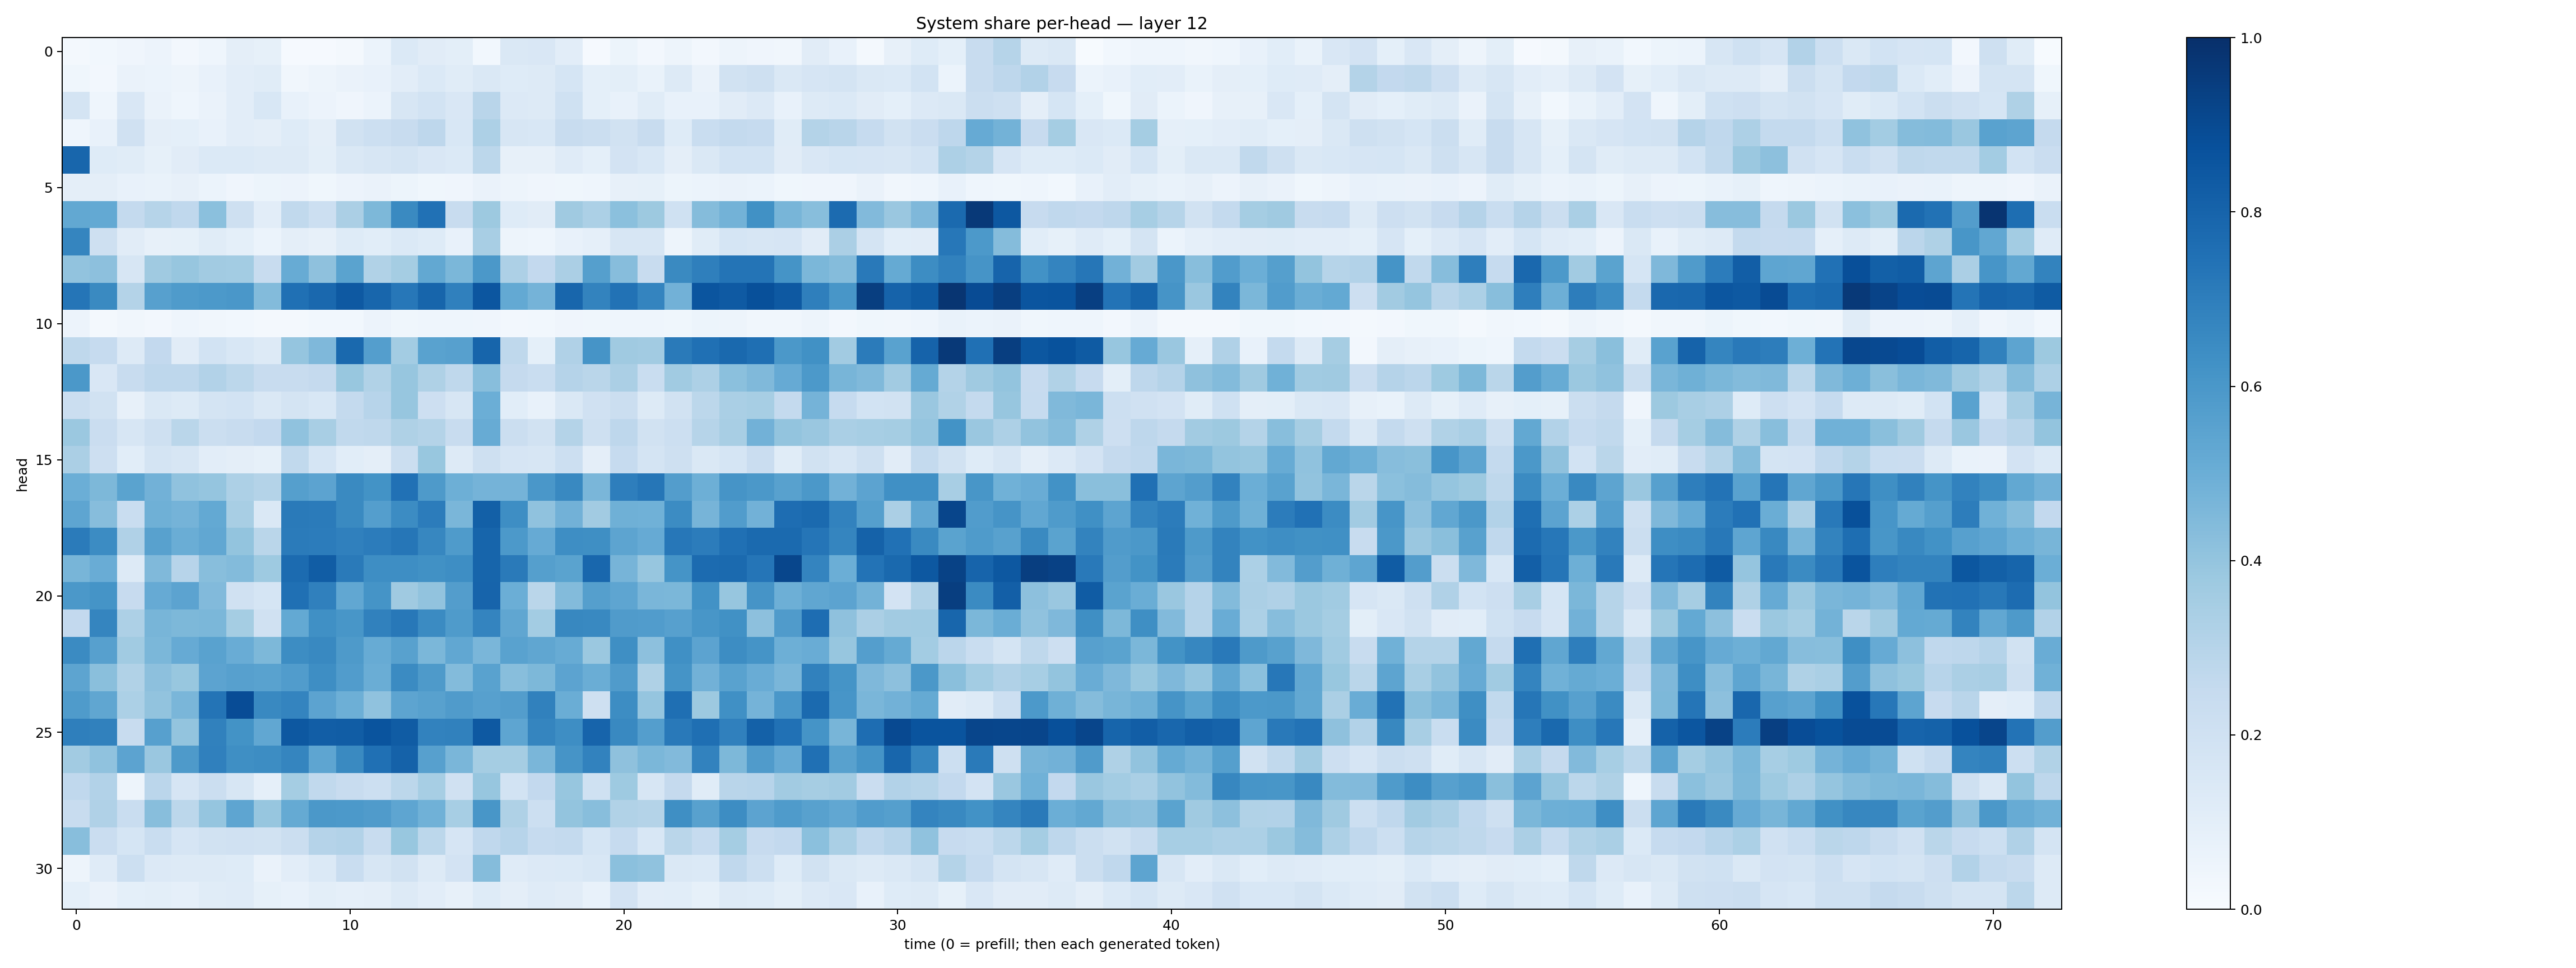

The table this chart was drawn from, first rows:
0.019593148, 0.02778706, 0.040626533, 0.055250414, 0.023811579, 0.046674952, 0.09663682, 0.082348295, 0.011699016, 0.010116996, 0.019601341, 0.061704382, 0.13767216, 0.11046526, 0.09999497, 0.03045139, 0.14212869, 0.15121047, 0.1033495, 0.009836723, 0.05118081, 0.02370626, 0.048771717, 0.02406848
0.03897, 0.02677, 0.06265, 0.06192, 0.04781, 0.07224, 0.1051, 0.1163, 0.03447, 0.0483, 0.06617, 0.07542, 0.1026, 0.1383, 0.1163, 0.1435, 0.123, 0.128, 0.1696, 0.09207, 0.0986, 0.06862, 0.1277, 0.06433
0.1753, 0.04364, 0.1486, 0.06262, 0.04388, 0.06593, 0.1053, 0.156, 0.07796, 0.05556, 0.03947, 0.05985, 0.16, 0.1862, 0.1506, 0.291, 0.1333, 0.1272, 0.2012, 0.09124, 0.07488, 0.1164, 0.07773, 0.07292
0.04364, 0.07566, 0.1956, 0.09445, 0.09206, 0.0773, 0.102, 0.09646, 0.1223, 0.09391, 0.1902, 0.2162, 0.2407, 0.2751, 0.155, 0.3246, 0.1577, 0.155, 0.2384, 0.2228, 0.1945, 0.2347, 0.124, 0.2324
0.7922, 0.1223, 0.1137, 0.08451, 0.1126, 0.1376, 0.1386, 0.1258, 0.1253, 0.1013, 0.1422, 0.1613, 0.1792, 0.1493, 0.1392, 0.2807, 0.07936, 0.08202, 0.121, 0.09309, 0.1836, 0.1546, 0.09402, 0.1451
0.09521, 0.09508, 0.07407, 0.06845, 0.08021, 0.06139, 0.03958, 0.05269, 0.05605, 0.03744, 0.05736, 0.06319, 0.05451, 0.0358, 0.04197, 0.06535, 0.0475, 0.04273, 0.03855, 0.04563, 0.08118, 0.08492, 0.05182, 0.0617
0.5251, 0.5229, 0.2557, 0.2993, 0.2675, 0.4202, 0.2072, 0.1049, 0.2655, 0.2164, 0.3353, 0.4559, 0.653, 0.7466, 0.2399, 0.3769, 0.1244, 0.1099, 0.369, 0.3312, 0.4198, 0.3765, 0.2005, 0.4362
0.6714, 0.2043, 0.1128, 0.07819, 0.08581, 0.1133, 0.0926, 0.05908, 0.09762, 0.08157, 0.125, 0.1067, 0.1397, 0.1247, 0.07811, 0.34, 0.04976, 0.04304, 0.07784, 0.08751, 0.1613, 0.1569, 0.04716, 0.1142
0.4056, 0.4158, 0.1632, 0.369, 0.3928, 0.361, 0.3568, 0.2399, 0.5096, 0.4116, 0.5476, 0.3141, 0.3539, 0.5238, 0.4603, 0.5951, 0.3265, 0.259, 0.3346, 0.5664, 0.4298, 0.241, 0.6529, 0.6944
0.7307, 0.6549, 0.3073, 0.5612, 0.5855, 0.5901, 0.6014, 0.4407, 0.753, 0.7832, 0.8431, 0.7898, 0.7264, 0.7941, 0.691, 0.8526, 0.5201, 0.4729, 0.7918, 0.6775, 0.7448, 0.675, 0.4835, 0.859
0.0557, 0.01947, 0.03219, 0.02504, 0.0435, 0.03423, 0.02971, 0.02136, 0.01971, 0.0293, 0.02815, 0.05558, 0.03805, 0.04596, 0.04488, 0.04163, 0.02683, 0.02856, 0.04228, 0.03563, 0.04596, 0.0435, 0.03529, 0.05176
0.2717, 0.2487, 0.1311, 0.259, 0.1094, 0.1864, 0.1552, 0.1303, 0.3978, 0.4509, 0.7777, 0.5674, 0.358, 0.5539, 0.5587, 0.794, 0.2726, 0.09209, 0.3178, 0.6109, 0.3688, 0.36, 0.7118, 0.7502
0.5947, 0.1501, 0.2406, 0.2753, 0.2769, 0.3119, 0.2796, 0.2395, 0.2365, 0.2524, 0.3893, 0.3154, 0.3923, 0.3241, 0.2712, 0.4288, 0.2526, 0.232, 0.3008, 0.2879, 0.3346, 0.232, 0.3671, 0.3255
0.2247, 0.1917, 0.08131, 0.1437, 0.1303, 0.1747, 0.1872, 0.1439, 0.1727, 0.1543, 0.2566, 0.2943, 0.3944, 0.2133, 0.1599, 0.4989, 0.1073, 0.07297, 0.1484, 0.1985, 0.2206, 0.1321, 0.1952, 0.2786
0.3795, 0.2291, 0.1592, 0.2072, 0.286, 0.2196, 0.2358, 0.2604, 0.4071, 0.3435, 0.2628, 0.2719, 0.3238, 0.3062, 0.2388, 0.5093, 0.2207, 0.1948, 0.3074, 0.2067, 0.2741, 0.195, 0.2187, 0.3003
0.3333, 0.2136, 0.1089, 0.1733, 0.1623, 0.105, 0.09721, 0.08297, 0.2644, 0.1702, 0.1068, 0.09402, 0.2218, 0.3902, 0.1287, 0.2061, 0.1654, 0.1591, 0.2186, 0.09575, 0.2472, 0.177, 0.2071, 0.1416
0.4974, 0.4565, 0.5473, 0.4821, 0.4099, 0.3958, 0.3256, 0.3073, 0.5642, 0.5467, 0.6547, 0.6201, 0.7471, 0.5898, 0.4937, 0.4746, 0.4737, 0.599, 0.6579, 0.4626, 0.6955, 0.7283, 0.5716, 0.4955
0.5375, 0.4321, 0.2334, 0.4888, 0.473, 0.5221, 0.3431, 0.1416, 0.7129, 0.7092, 0.6528, 0.5686, 0.6456, 0.7031, 0.4638, 0.8129, 0.6395, 0.4083, 0.4809, 0.3616, 0.4917, 0.4874, 0.6484, 0.4711
0.7104, 0.6479, 0.3178, 0.5549, 0.5016, 0.5285, 0.4009, 0.2882, 0.7091, 0.7034, 0.69, 0.7055, 0.7271, 0.6641, 0.5845, 0.7931, 0.592, 0.5134, 0.6387, 0.6349, 0.5424, 0.5153, 0.7261, 0.7047
0.466, 0.5047, 0.1318, 0.4467, 0.2943, 0.4273, 0.4396, 0.3735, 0.7731, 0.8279, 0.7126, 0.6406, 0.6381, 0.6255, 0.6369, 0.7968, 0.7123, 0.5644, 0.5478, 0.7859, 0.4702, 0.391, 0.6134, 0.7706
0.5946, 0.6158, 0.2431, 0.5148, 0.5432, 0.4445, 0.1989, 0.168, 0.7506, 0.6907, 0.5289, 0.6133, 0.37, 0.4039, 0.5739, 0.8007, 0.4965, 0.2886, 0.4407, 0.5625, 0.536, 0.4613, 0.4573, 0.6237
0.2609, 0.6691, 0.3264, 0.4675, 0.4566, 0.4593, 0.3551, 0.1981, 0.5207, 0.6302, 0.6026, 0.6848, 0.7189, 0.651, 0.5859, 0.6721, 0.5314, 0.3577, 0.6619, 0.6588, 0.5787, 0.5762, 0.5622, 0.6028
0.6515, 0.5605, 0.3666, 0.4601, 0.5144, 0.5547, 0.5047, 0.4552, 0.6425, 0.6587, 0.5895, 0.5109, 0.5555, 0.4588, 0.5305, 0.4615, 0.5526, 0.5338, 0.5099, 0.3812, 0.6347, 0.4147, 0.6312, 0.5435
0.5413, 0.422, 0.3143, 0.4161, 0.3901, 0.5457, 0.5592, 0.5546, 0.5759, 0.6369, 0.5766, 0.5009, 0.65, 0.5879, 0.4379, 0.5516, 0.4273, 0.4552, 0.5443, 0.5021, 0.581, 0.3237, 0.6135, 0.4823
0.5826, 0.532, 0.3296, 0.4032, 0.4628, 0.7355, 0.8898, 0.657, 0.675, 0.5461, 0.4927, 0.4087, 0.5424, 0.5558, 0.5807, 0.5612, 0.5731, 0.6846, 0.5016, 0.2099, 0.6438, 0.3948, 0.7575, 0.3754
0.6949, 0.6852, 0.2402, 0.5606, 0.4006, 0.6842, 0.6209, 0.5311, 0.8473, 0.8224, 0.8258, 0.8626, 0.8309, 0.6824, 0.6847, 0.8413, 0.5359, 0.6688, 0.6387, 0.8003, 0.6593, 0.5703, 0.7153, 0.7545
0.3624, 0.4074, 0.5444, 0.3838, 0.5898, 0.6911, 0.6367, 0.6417, 0.6713, 0.5388, 0.6529, 0.7508, 0.8067, 0.5595, 0.464, 0.352, 0.3532, 0.4647, 0.6097, 0.6819, 0.4121, 0.4604, 0.4441, 0.6815
0.266, 0.312, 0.04729, 0.2835, 0.1668, 0.2261, 0.1568, 0.08942, 0.3549, 0.2636, 0.2366, 0.2173, 0.2788, 0.3451, 0.199, 0.3917, 0.1838, 0.2616, 0.3907, 0.2014, 0.3728, 0.1615, 0.2506, 0.114
0.2347, 0.3173, 0.2335, 0.4279, 0.2775, 0.3953, 0.5378, 0.3937, 0.5166, 0.5961, 0.5899, 0.579, 0.5389, 0.4845, 0.345, 0.6016, 0.323, 0.2178, 0.399, 0.4279, 0.3129, 0.3074, 0.6354, 0.5568
0.4296, 0.2298, 0.1682, 0.2315, 0.1672, 0.1952, 0.1975, 0.1896, 0.2244, 0.3013, 0.3113, 0.2356, 0.3893, 0.2798, 0.1668, 0.2678, 0.2964, 0.2481, 0.2541, 0.169, 0.249, 0.1559, 0.2858, 0.2499
0.04939, 0.1184, 0.2153, 0.1358, 0.1276, 0.1274, 0.1226, 0.06491, 0.1041, 0.1371, 0.2331, 0.1572, 0.188, 0.1276, 0.1815, 0.4355, 0.1201, 0.1329, 0.1368, 0.1537, 0.4202, 0.4064, 0.1466, 0.1393
0.09212, 0.06414, 0.09084, 0.09933, 0.08624, 0.115, 0.1191, 0.08314, 0.07124, 0.09768, 0.0873, 0.09583, 0.1305, 0.1029, 0.08202, 0.1227, 0.09532, 0.1207, 0.1107, 0.07174, 0.1811, 0.104, 0.1083, 0.08423
